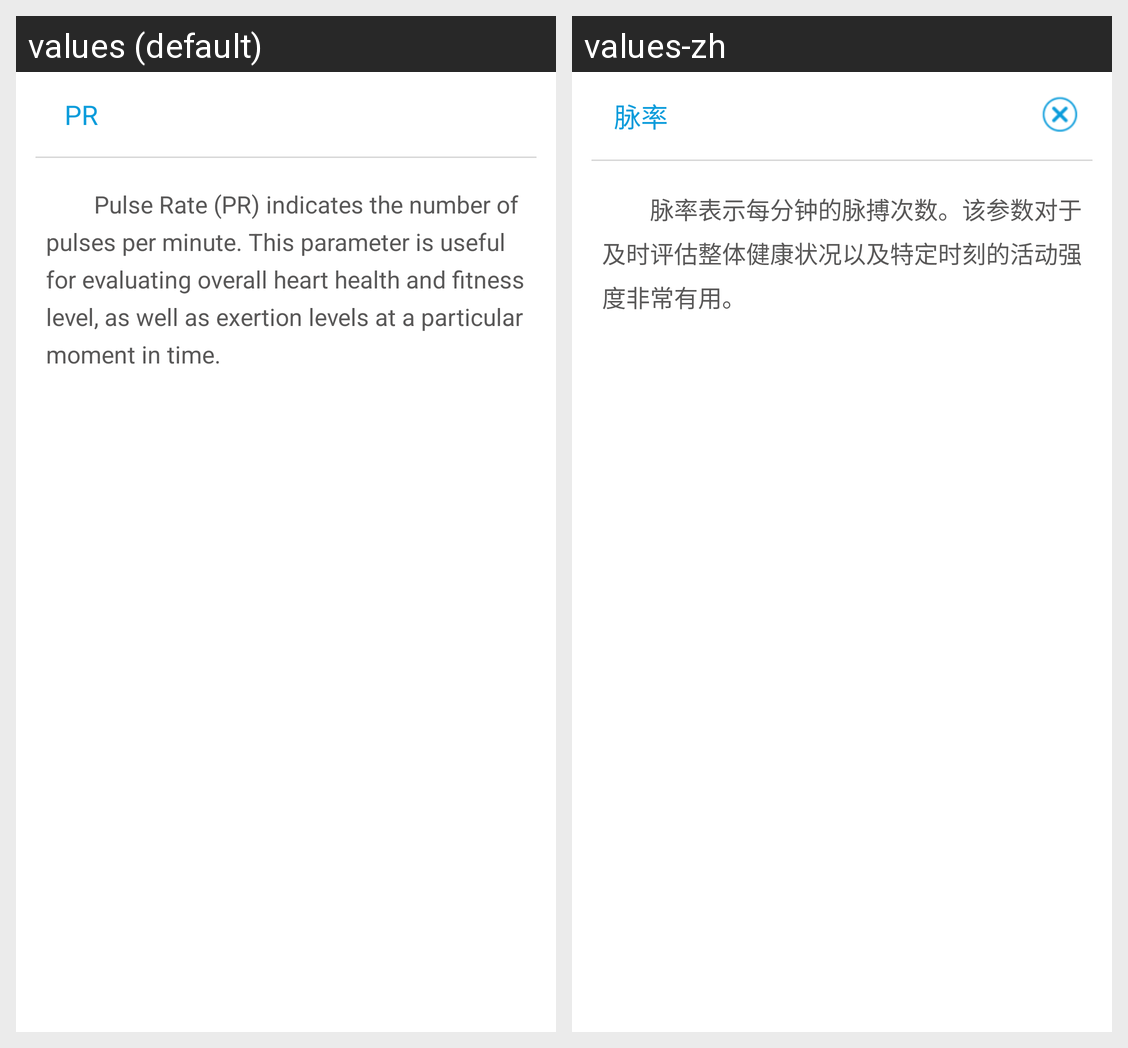

Locale-by-locale string values for the Android screen shown in this grid:
Android screen res/layout/dialog_explain_ml.xml rendered under 2 locales, left to right: values (default), values-zh. Device: Nexus 5 (rendered at 1080×1920; each locale shown at half size, 540×960, under a caption strip naming it); theme AppTheme.
Strings drawn on this screen, with the default value and each locale's value (text and hints the layout hard-codes, and strings that could not be matched under every locale, appear in the picture but are not listed):

ml_title
  values:  PR
  values-zh: 脉率

mlzs
  values:         Pulse Rate (PR) indicates the number of pulses per minute. This parameter is useful for evaluating overall heart health and fitness level, as well as exertion levels at a particular moment in time.
  values-zh:         脉率表示每分钟的脉搏次数。该参数对于及时评估整体健康状况以及特定时刻的活动强度非常有用。
